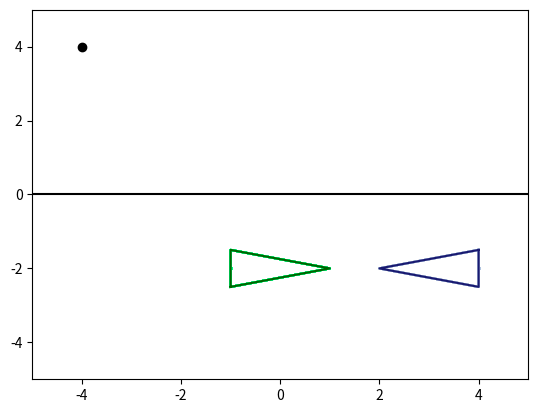

Reproduce this figure in Python.
#!/usr/bin/env python3
# -*- coding: utf-8 -*-
"""
Created on Thu Dec 10 22:24:16 2020

[redacted]
"""

import numpy as np
import matplotlib.pyplot as plt
from math import *

def normalizeAngle(angle):
    while angle >= np.pi:
        angle -= 2.0 * np.pi
    while angle < -np.pi:
        angle += 2.0 * np.pi
    return angle 

def drawRobot (x, y, t, color) :
    l=0.5 #robot size
    point1 = [x + l*sin(t), y - l*cos(t)]
    point2 = [x + 4*l*cos(t), y + 4*l*sin(t)]
    point3 = [x - l*sin(t), y + l*cos(t)]
    x_values = [point1[0], point2[0], point3[0], point1[0]]
    y_values = [point1[1], point2[1], point3[1], point1[1]]
    plt.plot(x_values, y_values, color)
    
def calculateAndDrawRobotPose(v, w, xPrev, yPrev, thPrev, col) :       
    dT = 0.05 #seconds
    #TODO changer ici
    xCur = xPrev
    yCur = yPrev
    thCur = thPrev
    #laisser les lignes ci-dessous
    if i % 50 == 0 :
        drawRobot(xCur, yCur, thCur, col)
    plt.plot(xCur, yCur, marker='o', markersize=1, color=col)
    time = i*dT
    print("i is ", i, "time is %.2f" %time, " x %.3f" %xCur, " y %.3f" %yCur, "th %.3f" %thCur)    
    return (xCur, yCur, thCur)    

if __name__ =='__main__':
    N = 1000 #iterations
    x = np.zeros(N+1)
    y = np.zeros(N+1)
    th = np.zeros(N+1)
    vel = np.zeros(N+1)
    omega = np.zeros(N+1)
    
    #control to desired position
    #initial pose
    x[0] = 4 
    y[0] = -2 
    th[0] = -3.1415
    drawRobot(x[0], y[0], th[0], 'blue')    
    #desired position
    x_des = -4
    y_des = 4
    #loop
    for i in range (1,N+1):
        #TODO feedback control
        vel[i] = 0
        omega[i] = 0
        x[i], y[i], th[i] = calculateAndDrawRobotPose(vel[i], omega[i], x[i-1], y[i-1], th[i-1], 'lightsteelblue')
    #draw final robot pose
    drawRobot(x[i], y[i], th[i], 'midnightblue')

    #follow a path
    #initial pose
    x[0] = -1
    y[0] = -2 
    th[0] = 0
    drawRobot(x[0], y[0], th[0], 'green')
    #desired path ax+by+c=0
    xLine = np.linspace(-5,5,100)
    yLine = 0*xLine
    #loop
    for i in range (1,N+1):
        #TODO feedback control
        vel[i] = 0
        omega[i] = 0
        x[i], y[i], th[i] = calculateAndDrawRobotPose(vel[i], omega[i], x[i-1], y[i-1], th[i-1], 'springgreen')
    #draw final robot pose
    drawRobot(x[i], y[i], th[i], 'darkgreen')
    #draw desired position and path
    plt.plot(x_des, y_des, 'ko')
    plt.plot(xLine, yLine, '-k')
    #show plot
    plt.xlim(-5, 5)
    plt.ylim(-5, 5)    
    plt.show()
    plt .figure()    